pico-8 play session: no input (idle), after a click and taps of 🅾, ❎, 🅾+❎, 🅾 in the second before t = 0

[t = 1 s] idle ~1s (no d-pad/buttons)
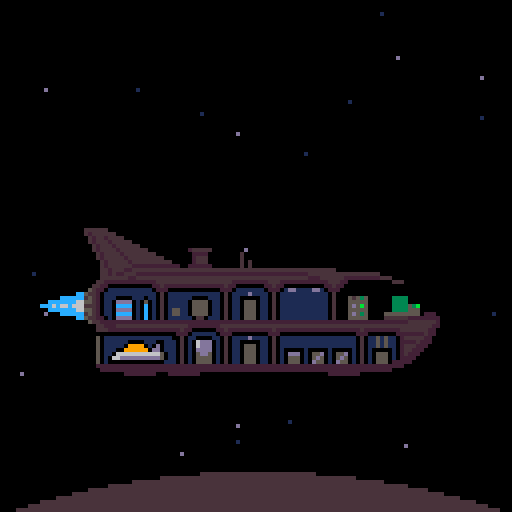
[t = 2 s] idle ~2s (no d-pad/buttons)
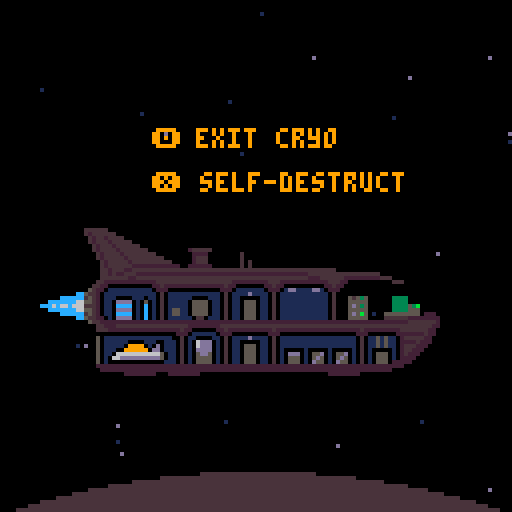
[t = 4 s] idle ~4s (no d-pad/buttons)
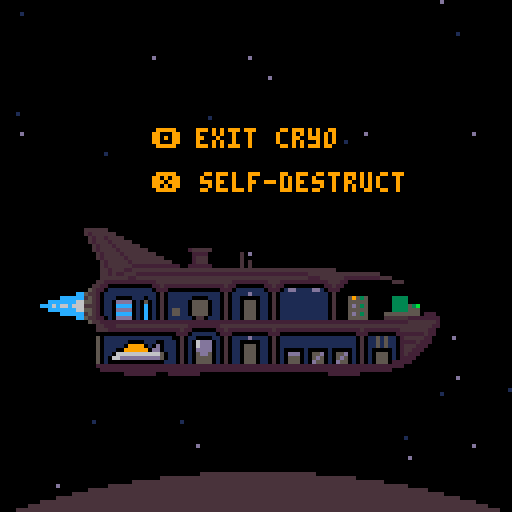
[t = 8 s] idle ~8s (no d-pad/buttons)
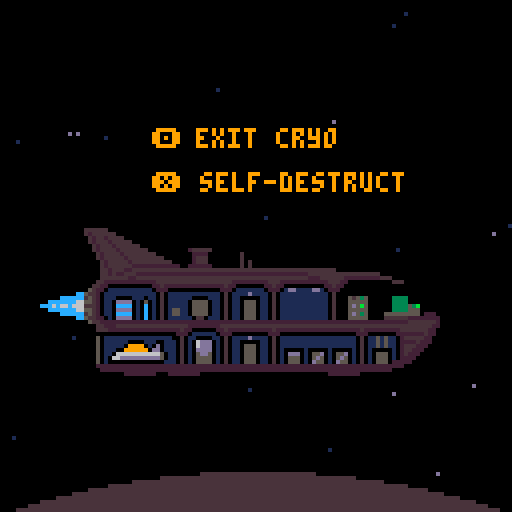

pico-8 cartridge
version 38
__lua__
-- the panspermia guy 1.0
-- by ironchest games

cartdata'ironchestgames_thepanspermiaguy_v1-dev11'

--[[ cartdata layout

1,2,3,4,5 = sample case
6,7,8 = sample storages
9 = fuel

11 - 25 = broken ship objects floor 1
26 - 40 = broken ship objects floor 2

41,42,43,44 = seed cannon samples

tools are: 1 = trap, 2 = deterrer, 3 = drill, 4 = spare part)
45 = tool carrying
46 = tool storage 1
47 = tool storage 2

59 = is game saved
60 = last seed score
61 = current nr of seeds
62 = current score
63 = highscore

--]]

printh('debug started','debug',true)
function debug(s)
 printh(tostr(s),'debug',false)
end

poke(0x5f5c,-1) -- disable auto-repeat for btnp

-- note: set special char o-button to look like c-button if gpio 1 is set, pico8_gpio[0]=1 in js
poke(0x5600,5)    -- char width
poke(0x5601,7)    -- char width for high cars
poke(0x5602,5)    -- char height
poke(0x5603,0)    -- draw x offset
poke(0x5604,0)    -- draw y offset

poke(23152,0b0111110) -- 0x8e*8+0x5600
poke(23153,0b1100011) -- 0x8e*8+0x5601
poke(23154,peek(0x5f80) == 0 and 107 or 123)  -- 0x8e*8+0x5602
poke(23155,0b1100011) -- 0x8e*8+0x5603
poke(23156,0b0111110) -- 0x8e*8+0x5604

-- pink as transparent
palt(14,true)
palt(0,false)

-- utils
function flrrnd(_n)
 return flr(rnd(_n))
end

function contains(_t,_value)
 for _v in all(_t) do
  if _v == _value then
   return true
  end
 end
end

function trimsplit(_str)
 local _newstr=''
 for _i=1,#_str do
  local _chr=_str[_i]
  if _chr != ' ' and _chr != '\n' then
   _newstr..=_chr
  end
 end
 return split(_newstr)
end

function clone(_t)
 local _result={}
 for _k,_v in pairs(_t) do
  _result[_k]=_v
 end
 return _result
end

function dist(_x1,_y1,_x2,_y2)
 local _dx,_dy=(_x2-_x1)*.1,(_y2-_y1)*.1
 return sqrt(_dx*_dx+_dy*_dy)*10
end

function sortbyy(_t)
 for _i=1,#_t do
  local _j=_i
  local _y1=_t[_j].y
  if _t[_j].ground then
   _y1=-1
  end
  while _j > 1 and _t[_j-1].y > _y1 do
   _t[_j],_t[_j-1]=_t[_j-1],_t[_j]
   _j=_j-1
  end
 end
 return _t
end

function wrap(_min,_n,_max)
 return (((_n-_min)%(_max-_min))+(_max-_min))%(_max-_min)+_min
end

function mergeright(_t1,_t2)
 for _k,_v in pairs(_t2) do
  _t1[_k]=_v
 end
 return _t1
end


-- 78 token s2t (depends on trimsplit)
function s2t(_t)
 local _result={}
 local _kvstrings=trimsplit(_t)
 for _kvstring in all(_kvstrings) do
  local _kvpair=split(_kvstring,'=')
  local _value=_kvpair[2]
  for _i,_v in ipairs(split'true,false,nil') do
   if _value == _v then
    _value=({true,false})[_i]
   end
  end
  if type(_value) == 'string' then
   _value=sub(_value,2,#_value-1)
  end
  _result[_kvpair[1]]=_value
 end
 return _result
end

-- helpers
local bloodtypes={
 fire=split'20,10',
 droid=split'24,7',
 martian=split'28,11',
 taurien=split'32,8',
}

function getbloodobj(_x,_y,_bloodtype)
 local _type=bloodtypes[_bloodtype]
 return {
  sx=69,
  sy=_type[1],
  sw=10,
  sh=4,
  samplecolor=_type[2],
  action=takesampleaction,
  x=_x,
  y=_y,
  ground=true,
 }
end

function getscorepercentage()
 return dget(62)/1000 -- 1000 is top threshold
end

function drawmessages()
 if #messages > 0 then
  local _strlen=#messages[1]*4
  local _y=guy.y-36
  local _x=mid(0,guy.x-_strlen/2,128-_strlen/2)
  local _x2=_x+_strlen+2
  rectfill(_x,_y,_x2,_y+8,7)
  line(guy.x,_y,guy.x,guy.y-7,7)
  print(messages[1],_x+2,_y+2,0)
 end
end

function updatemessages()
 if #messages > 0 then
  messages.c-=1
  if messages.c <= 0 then
   del(messages,messages[1])
   messages.c=30
  end
 end
end

function addtosamplecase(_sample)
 add(samples,_sample)
 dset(#samples,_sample)
end

function removefromsamplecase(_index)
 local _result=deli(samples,_index)
 for _i=1,5 do
  dset(_i,samples[_i])
 end
 return _result
end

function addsampletoseed(_sample)
 add(seed,_sample)
 dset(40+#seed,_sample)
end

function clearseedcannon()
 dset(41,0)
 dset(42,0)
 dset(43,0)
 dset(44,0)
 seed={}
end

floordatapos={10,25}
function breakrandomshipobj()
 local _floorindex=rnd{1,2}
 local _objindex=flr(1+rnd(#shipobjs[_floorindex]))
 dset(floordatapos[_floorindex]+_objindex,1)
 shipobjs[_floorindex][_objindex].broken=true
end

function drawsamplecase(_x,_y,_showarrow)
 sspr(103,0,25,13,_x,_y)

 samplesel=mid(1,samplesel,#samples)

 for _i=1,#samples do
  local _lx=_x+4+(_i-1)*4

  if lookinginsamplecase or (_i != #samples or guy.samplingc % 8 > 4) then
   line(_lx,_y+6,_lx,_y+8,samples[_i])
  end

  if _showarrow and _i == samplesel then
   sspr(99,85,5,6,_lx-2,_y+15)
  end
 end
end

function updatefactionalerts()
 for _,_faction in pairs(factions) do
  if _faction.alertc and _faction.alertc > 0 then
   local _prevalertc=_faction.alertc

   _faction.alertc-=1

   if _faction.alertc == 0 then
    if _faction == factions.droid and _prevalertc != 0 then
     sfx(21,2)
    end
   end
  end
 end
end

function resetgame()
 -- note: global vars
 sector={
  planets={},
 }
 guy={incryo=true}

 lookinginsamplecase=nil
 samples={}
 samplesel=1
 seed={}

 resetshipobjs()

 if dget(59) == 0 then -- no ongoing game

  dset(59,1) -- set ongoing game
  
  dset(60,0) -- last seed
  dset(61,0) -- seeds shot
  dset(62,0) -- score

  --[[
   sample case
   storages
   seed samples
   ship objects broken status
   carried tool
   tool storages
  --]]
  for _i=1,47 do
   dset(_i,0)
  end

  dset(9,5) -- fuel

 else
  -- load saved sample case
  for _i=1,5 do
   local _savedvalue=dget(_i)
   if _savedvalue == 0 then
    samples[_i]=nil
   else
    samples[_i]=_savedvalue
   end
  end

  -- load seed cannon samples
  for _i=1,4 do
   local _savedvalue=dget(40+_i)
   if _savedvalue == 0 then
    seed[_i]=nil
   else
    seed[_i]=_savedvalue
   end
  end

  -- load saved broken ship objects
  for _floorindex,_floorobjs in ipairs(shipobjs) do
   for _objindex,_obj in ipairs(_floorobjs) do
    if dget(floordatapos[_floorindex]+_objindex) == 1 then
     _obj.broken=true
    end
   end
  end
 end

 traveling='warping'
 travelc=60

 factions={
  droid={
   alertc=nil,
   shipsx=79,
   shipsy=16,
   shipsw=49,
   shipsh=12,
   shipx=73,
   shipy=15,
   landingx=128,
   landingy=128,
   landingc=nil,
   talkingc=nil,
   firingc=nil,
   talkcol=7,
   talkbgcol=13,
   talkstr='stop spreading life',
   talksfx=29,
   alien={
    sx=16,
    sy=52,
    sw=8,
    sh=8,
    sightradius=128,
    spd=0,
    huntingspd=2,
    c=0,
    alientype='droid',
    bloodtype='droid',
    behaviour=droidtalking,
   },
  },
 }

 deaddrawies={}

 particles={}
end

-- global constants
floorys={91,80}

toolnames=split'trap,deterrer,drill,spare part'

tools={
 s2t[[
  sx=28,
  sy=41,
  sw=4,
  sh=4,
  toolnr=1
 ]],
 s2t[[
  sx=19,
  sy=38,
  sw=3,
  sh=4,
  toolnr=2
 ]],
 s2t[[
  sx=24,
  sy=43,
  sw=4,
  sh=5,
  toolnr=3
 ]],
 s2t[[
  sx=28,
  sy=45,
  sw=4,
  sh=5,
  toolnr=4
 ]],
}

pickupactionfunc=function (_obj)
 if dget(45) != 0 then
  add(messages,'carrying another tool')
 else
  del(sector.planets[1].mapobjs,_obj)
  dset(45,_obj.toolnr)
 end
end

function closetrap(_trap)
 _trap.action={
  title='pick up trap',
  func=pickupactionfunc,
 }
 _trap.sy=41
 _trap.sw=4
 _trap.sh=4
 return _trap
end

function getnewtrap(_x,_y)
 return closetrap(mergeright(s2t[[
  sx=28,
  toolnr=1
  ]],
  {
   x=_x,
   y=_y,
   -- sy=41, -- note: set by closetrap
   -- sw=4,
   -- sh=4,
   behaviour=laidtrapbehaviour,
 }))
end

function getnewsparepart(_x,_y)
 local _tool=clone(tools[4])
 _tool.action={
  title='pick up spare part',
  func=pickupactionfunc,
 }
 _tool.x=_x
 _tool.y=_y
 return _tool
end

takesampleaction={
 title='take sample',
 func=function (_target)
  if #samples == 5 then
   add(messages,'sample case is full')
  else
   _target.action=nil
   addtosamplecase(_target.samplecolor)
   guy.samplingc=20
   sector.planets[1].haswreck=nil
   sfx(8)
  end
 end,
}

function laidtrapbehaviour(_behaviouree)
 local _disttoguy=dist(_behaviouree.x,_behaviouree.y,guy.x,guy.y)
 if guy.runningc > 0 and _disttoguy < 2 then
  local _disttoguy=dist(_behaviouree.x,_behaviouree.y,guy.x,guy.y)
  local _drawies={guy,_behaviouree}
  closetrap(_behaviouree)
  resetplanetcamera(_drawies)
  deadinit(_drawies)
  return true
 end

 for _other in all(sector.planets[1].animals) do
  if _other != _behaviouree and dist(_behaviouree.x,_behaviouree.y,_other.x,_other.y) < 4 then
   -- kill animal
   del(sector.planets[1].animals,_other)
   add(sector.planets[1].mapobjs,getbloodobj(_other.x,_other.y,_other.bloodtype))
   sfx(33)

   -- close trap
   closetrap(_behaviouree)
   del(sector.planets[1].animals,_behaviouree)
   add(sector.planets[1].mapobjs,_behaviouree)
   break
  end
 end
end

function martiantalking(_behaviouree)
 local _disttoguy=dist(_behaviouree.x,_behaviouree.y,guy.x,guy.y)
 
 if _disttoguy < 32 then

 end
end

function droidtalking(_behaviouree)
 if factions.droid.talkingc <= 0 then
  _behaviouree.behaviour=sighthunting
 end
end

function sighthunting(_behaviouree)
 local _disttoguy=dist(_behaviouree.x,_behaviouree.y,guy.x,guy.y)
 local _disttotarget=dist(_behaviouree.x,_behaviouree.y,_behaviouree.targetx,_behaviouree.targety)
 local _prevhunting=_behaviouree.hunting
 _behaviouree.hunting=nil

 if _disttoguy < _behaviouree.spd + 0.5 then
  local _drawies={guy,_behaviouree}
  resetplanetcamera(_drawies)
  deadinit(_drawies)
  return true

 elseif _disttoguy < _behaviouree.sightradius then
  _behaviouree.targetx=guy.x
  _behaviouree.targety=guy.y
  if _behaviouree.alientype == 'droid' and not _prevhunting then
   add(messages,rnd(split'yikes,eek,uh-oh'))
  end
  _behaviouree.hunting=true

 elseif _disttotarget < _behaviouree.spd + 0.5 then
  _behaviouree.targetx=_behaviouree.x+rnd(_behaviouree.sightradius)-_behaviouree.sightradius/2
  _behaviouree.targety=_behaviouree.y+rnd(_behaviouree.sightradius)-_behaviouree.sightradius/2
 end
 
 local _spd=_behaviouree.hunting and _behaviouree.huntingspd or _behaviouree.spd
 local _a=atan2(_behaviouree.targetx-_behaviouree.x,_behaviouree.targety-_behaviouree.y)
 _behaviouree.x+=cos(_a)*_spd
 _behaviouree.y+=sin(_a)*_spd

 _behaviouree.flipx=_behaviouree.x > _behaviouree.targetx

 local _animfactor=_behaviouree.hunting and 4 or 8

 _behaviouree.c-=1
 if _behaviouree.c <= 0 then
  _behaviouree.c=_animfactor*2
 end
 _behaviouree.sx=0
 if _behaviouree.c > _animfactor then
  _behaviouree.sx=_behaviouree.sw
 end

end

animaltypes={
 bear=s2t[[
  sx=0,
  sy=8,
  sw=8,
  sh=8,
  sightradius=36,
  spd=0.75,
  huntingspd=1,
  c=0
 ]],
 bat=s2t[[
  sx=0,
  sy=16,
  sw=7,
  sh=6,
  sightradius=32,
  spd=0.75,
  huntingspd=0.75,
  c=0
 ]],
 spider=s2t[[
  sx=0,
  sy=75,
  sw=12,
  sh=7,
  sightradius=38,
  spd=0.25,
  huntingspd=1.25,
  c=0
 ]],
 bull=s2t[[
  sx=0,
  sy=38,
  sw=8,
  sh=8,
  sightradius=28,
  spd=0.125,
  huntingspd=1,
  c=0
 ]],
 snake=s2t[[
  sx=0,
  sy=0,
  sw=8,
  sh=8,
  sightradius=36,
  spd=0.25,
  huntingspd=0.875,
  c=0
 ]],
 gnawer=s2t[[
  sx=0,
  sy=22,
  sw=8,
  sh=8,
  sightradius=48,
  spd=0.75,
  huntingspd=1.25,
  c=0
 ]],
 firegnawer=s2t[[
  sx=0,
  sy=30,
  sw=8,
  sh=8,
  sightradius=48,
  spd=0.75,
  huntingspd=1.25,
  c=0,
  bloodtype='fire'
 ]],
 slime=s2t[[
  sx=0,
  sy=46,
  sw=9,
  sh=6,
  sightradius=72,
  spd=0.25,
  huntingspd=0.5,
  c=0,
  bloodtype='martian'
 ]],
 droid=s2t[[
  sx=16,
  sy=52,
  sw=8,
  sh=8,
  sightradius=128,
  spd=0,
  huntingspd=2,
  c=0,
  bloodtype='droid'
 ]],
}


-- sx,sy,sw,sh,samplecolor,ground,solid,dangerous,sunken,walksfx,action

objtypes={
 { -- lava
  sx='53,55',
  sy='22,29',
  sw='11,8',
  sh='7,6',
  lava=true,
  ground=true,
 },
 { -- lavacracks
  sx='55,55',
  sy='35,39',
  sw='8,8',
  sh='4,5',
  ground=true,
 },
 { -- sharp stones
  sx='78,78,100',
  sy='72,80,72',
  sw='7,7,6',
  sh='8,8,5',
  solid='1,1,1',
 },
 { -- cracks
  sx='100,100',
  sy='60,64',
  sw='8,8',
  sh='4,5',
  ground=true,
 },
 { -- rounded stones
  sx='69,69,85,93',
  sy='73,82,74,73',
  sw='8,8,7,6',
  sh='7,6,3,4',
  solid='1,1,0,0',
 },
 { -- lakes
  sx='53,53',
  sy='9,15',
  sw='8,11',
  sh='6,7',
  ground=true,
  samplecolor=13,
  sunken=true,
  walksfx=7,
  action=takesampleaction,
 },
 { -- skulls and ribs
  sx='61,72,82,92',
  sy='60,60,62,61',
  sw='10,8,8,8',
  sh='6,6,4,5',
  samplecolor='6,15',
  solid='1,0,0,0',
  action=takesampleaction,
 },
 { -- canyon stones
  sx='61,61,85',
  sy='72,81,74',
  sw='8,8,7',
  sh='8,7,3',
  solid='1,1,0',
 },
 { -- flowerbush
  sx='119,124',
  sy='77,77',
  sw='5,4',
  sh='7,7',
  samplecolor='15,9',
  action=takesampleaction,
 },
 { -- dead trees
  sx='39,47',
  sy='30,30',
  sw='8,8',
  sh='8,8',
  solid='1,1',
 },
 { -- red caps
  sx='39',
  sy='0',
  sw='7',
  sh='5',
  samplecolor='6,15,9,10,11,7',
  action=takesampleaction,
 },
 { -- shadow marsh
  sx='17',
  sy='0',
  sw='5',
  sh='4',
  ground=true,
 },
 { -- water marsh
  sx='17',
  sy='4',
  sw='5',
  sh='4',
  ground=true,
 },
 { -- leafshadow marsh
  sx='17',
  sy='8',
  sw='5',
  sh='4',
  ground=true,
 },
 { -- grass
  sx='17,22,27',
  sy='31,31,31',
  sw='5,5,5',
  sh='4,4,4',
 },
 { -- cactuses
  sx='53,60',
  sy='0,0',
  sw='7,7',
  sh='9,9',
  solid='1,1',
  action=takesampleaction,
  samplecolor=13,
 },
 { -- mushrooms
  sx='46',
  sy='0',
  sw='7',
  sh='5',
  samplecolor='15,9,10,8,11,7',
  action=takesampleaction,
 },
 { -- trees
  sx='77,84,112,120',
  sy='46,46,59,60',
  sw='7,7,8,8',
  sh='10,10,15,14',
  solid='1,1,1,1',
  action=takesampleaction,
  samplecolor=6,
 },
 { -- flowers
  sx='22,27',
  sy='0,0',
  sw='5,5',
  sh='4,4',
  samplecolor='15,9,10,8,11,7',
  action=takesampleaction,
 },
}

plantsamplechances=s2t[[
 15=1,
 9=1,
 10=0.675,
 6=0.5,
 8=0.05,
 11=0.025,
 7=0.01
 ]]
 

planettypes={
 droidworld={
  wpal=split'133,130,1,1,1',
  groundcolor=133,
  surfacecolor=13,
  objtypes={
   { -- droidpillar1
    sx='68', -- todo: token hunt, use s2t
    sy='0',
    sw='9',
    sh='7',
    solid='1',
   },
   { -- droidpillar2
    sx='77',
    sy='0',
    sw='6',
    sh='5',
    solid='1',
   },
   { -- droidpillar3
    sx='68',
    sy='7',
    sw='9',
    sh='6',
    solid='1',
   },
   { -- droidpillar4
    sx='68',
    sy='13',
    sw='9',
    sh='7',
    solid='1',
   },
   { -- droidpillar5
    sx='83',
    sy='0',
    sw='9',
    sh='13',
    solid='1',
   },
   { -- droidpillar6
    sx='77',
    sy='5',
    sw='6',
    sh='4',
    solid='1',
   }
  },
  animaltypes=split'droid,droid,droid,droid,droid,droid,droid',
  objdist=18,
  droidworld=true,
 },
}


mapsize=255

groundcolors=split'1,2,3,4,5,6,7,9,13,14,15,18,19,20,21,22,23,27,28,29'
shadowcolors=split'17,18,19,20,21,22,6,na,4,na,na,na,29,8,31,na,na,16,1,18,18,5,26,na,na,na,3,1,21'

surfacecolors=split'1,4,3,4,5,6,7,na,9,na,na,na,13,13,9,na,na,2,3,2,4,5,3,na,na,na,3,1,13'

leafshadows=split'1,2,3,4,5,6,8,13,14,15,18,19,20,21,22,23,24,25,26,27,28,29,30,31'
leafcolors={
 split'19,28', -- 1
 split'4,24', -- 2
 split'27', -- 3
 split'25,30', -- 4
 split'3,22', -- 5
 split'7', -- 6
 nil,
 split'14', -- 8
 nil,nil,nil,nil,
 split'6,14,22', -- 13
 split'15', -- 14
 split'7', -- 15
 nil,nil,
 split'20,21', -- 18
 split'3,28', -- 19
 split'4', -- 20
 split'5,29', -- 21
 split'15', -- 22
 split'7', -- 23
 split'8', -- 24
 split'9', -- 25
 split'10,23', -- 26
 split'11,26', -- 27
 split'11,13', -- 28
 split'13', -- 29
 split'14,31', -- 30
 split'15', -- 31
}

stonecolors=split'1,2,3,4,5,6,7,8,9,12,13,14,18,19,20,21,22,23,27,28,29,30'
stonehighlights={
 split'2,3,5,13,19,20,24,28,29', -- 1
 split'3,4,5,13,14,22,24,25,29,30', -- 2
 split'6,11,12,26,27', -- 3
 split'9,14,25,30,31', -- 4
 split'3,6,8,13,14,15,22,24,25,30,31', -- 5
 split'3,7,27', -- 6
 split'6', -- 7
 split'9,14,30,31', -- 8
 split'10,15', -- 9
 nil,nil,
 split'6,7,15,23,26,31', -- 12
 split'6,12,14,15,23,31', -- 13
 split'15,31', -- 14
 nil,nil,nil,nil,
 split'2,5,21,29', -- 18
 split'3,13,22,27,28', -- 19
 split'4,13,22,24,30', -- 20
 split'2,4,5,13,28,29', -- 21
 split'6,9,15,31', -- 22
 split'7', -- 23
 nil,nil,nil,
 split'11,23,26', -- 27
 split'6,12,22,27,31', -- 28
 split'3,4,13,22,24,25', -- 29
 split'9,31', -- 30
}

function fixcolor(_color)
 if _color > 15 then
  return _color+112
 end
 return _color
end

function fixpal(_pal)
 for _i=1,#_pal do
  _pal[_i]=fixcolor(_pal[_i])
 end
 return _pal
end

function createplanettype()

 -- palette
 local _wpal,_groundcolor,_surfacecolor
 
 while true do
  local _leafcolors,_stonehighlights,_leafshadow,_stonecolor,_shadowcolor=nil
  _groundcolor=rnd(groundcolors)
  _surfacecolor=surfacecolors[_groundcolor]
  local _shadowcolor=shadowcolors[_groundcolor]

  if rnd() > 0.5 then -- stone == ground
   _stonecolor=_groundcolor
   _groundcolor=2
   _stonehighlight=rnd(stonehighlights[_stonecolor])
   _leafshadow=rnd(leafshadows)
   _leafcolor=rnd(leafcolors[_leafshadow])
  else -- leafshadow == ground
   _leafshadow=_groundcolor
   _groundcolor=3
   _leafcolor=rnd(leafcolors[_leafshadow])
   _stonecolor=rnd(stonecolors)
   _stonehighlight=rnd(stonehighlights[_stonecolor])
  end

  if _leafcolor != 0 and _stonehighlight != 0 then
   _wpal={
    _shadowcolor,
    _stonecolor,
    _leafshadow,
    _stonehighlight,
    _leafcolor,
   }
   break
  end
 end

 -- flora types
 local _objtypes={}
 local _objtypeslen=rnd(split'4,4,4,5,5,5,6,7,8,9') -- todo: good?

 while #_objtypes < _objtypeslen do
  local _a=flr((rnd(2)-1+getscorepercentage())*#objtypes)
  local _index=mid(1,_a,#objtypes)
  local _objtype=objtypes[_index]
  add(_objtypes,_objtype)
 end

 -- fauna types
 local _allanimaltypes=split'bear,bat,spider,bull,snake,gnawer,firegnawer,slime'

 local _animaltypes={}

 local _animaltypeslen=rnd(split'1,1,1,1,2,2,2,3,3,4')
 for _i=1,_animaltypeslen do
  add(_animaltypes,rnd(_allanimaltypes))
 end

 return {
  wpal=fixpal(_wpal),
  groundcolor=_groundcolor,
  surfacecolor=_surfacecolor,
  objtypes=_objtypes,
  animaltypes=_animaltypes,
  objdist=36-flrrnd(6)-flr((getscorepercentage())*20),
 }
end


function createplanet(_planettype)
 local _rndseed=rnd() -- todo: needed?
 srand(_rndseed)

 local _tooclosedist=_planettype.objdist

 local _wpal={
  _planettype.wpal[1],
  _planettype.wpal[2],
  _planettype.wpal[3],
  _planettype.wpal[4],
  5,6,7,136,9,137,138,
  _planettype.wpal[5],
  13,14,15}

 local _mapobjs={
  { -- player ship
   x=mapsize/2,
   y=mapsize/2-10,
   sx=63,
   sy=36,
   sw=15,
   sh=7,
   action={
    title='go back to ship',
    func=function()
     traveling='up'
     travelc=30
     sfx(27)
     for _a in all(sector.planets[1].animals) do
      if _a.alientype == 'droid' then
       del(sector.planets[1].animals,_a)
      end
     end
     shipinit()
     return true
    end,
   }
  },
 }

 -- add wreck
 local _haswreck=nil
 if rnd() > 0.95 then
  _haswreck=true

  local _wrecktype=rnd{'martianwreck','taurienwreck'}
  local _x=flrrnd(mapsize-_tooclosedist)
  local _y=flrrnd(mapsize-_tooclosedist)

  if _wrecktype == 'martianwreck' then
   -- ship wreck
   add(_mapobjs,mergeright(s2t[[
    sx=58,
    sy=48,
    sw=14,
    sh=8,
    solid=true
    ]],{
    x=_x,
    y=_y,
   }))

   -- debris
   add(_mapobjs,mergeright(s2t[[
    sx=56,
    sy=50,
    sw=21,
    sh=9,
    ground=true
    ]],{
    x=_x+1,
    y=_y-2,
   }))

   -- corpse
   add(_mapobjs,mergeright(s2t[[
    sx=48,
    sy=54,
    sw=8,
    sh=4
    ]],{
    y=_y+2,
    x=_x-14,
   }))

   add(_mapobjs,getbloodobj(_x-23,_y+3,'martian'))

  else -- taurienwreck
   -- ship wreck
   add(_mapobjs,mergeright(s2t[[
    sx=49,
    sy=78,
    sw=10,
    sh=9,
    solid=true
    ]],{
    x=_x,
    y=_y,
   }))

   -- small wing
   add(_mapobjs,mergeright(s2t[[
    sx=44,
    sy=78,
    sw=5,
    sh=4,
    solid=true
    ]],{
    x=_x-8,
    y=_y-5,
   }))

   -- debris
   add(_mapobjs,mergeright(s2t[[
    sx=42,
    sy=83,
    sw=9,
    sh=6,
    ground=true
    ]],{
    x=_x-8,
    y=_y-1,
   }))

   -- corpse
   add(_mapobjs,mergeright(s2t[[
    sx=33,
    sy=85,
    sw=9,
    sh=3
    ]],{
    x=_x-17,
    y=_y,
   }))

   add(_mapobjs,getbloodobj(_x-26,_y+1,'taurien'))

   if rnd() > 0.75 then
    add(_mapobjs,getnewtrap(_x-32,_y-2))
   end
  end
 end

 -- add artifact
 if rnd() > 0.95 and not _haswreck then
  _x=flrrnd(mapsize-32)
  _y=flrrnd(mapsize-32)

  add(_mapobjs,rnd({getnewtrap,getnewsparepart})(_x,_y))

  local _ruincount=flrrnd(7)+4
  local _sy=rnd(split'104,112,120')
  for _i=0,_ruincount-1 do
   add(_mapobjs,mergeright(s2t[[
    sw=8,
    sh=8,
    solid=true
    ]],{
    x=_x+cos(_i/_ruincount)*_ruincount*5,
    y=_y+sin(_i/_ruincount)*_ruincount*5,
    sx=rnd(split'15,23,31'),
    sy=_sy,
   }))
  end
 end


 -- add flora
 for _i=1,70 do
  local _x,_y,_tooclose
  local _tries=0
  repeat
   _x=flrrnd(mapsize-_tooclosedist)
   _y=flrrnd(mapsize-_tooclosedist)
   _tooclose=nil

   for _other in all(_mapobjs) do
    if dist(_x,_y,_other.x,_other.y) < _tooclosedist then
     _tooclose=true
     break
    end
   end

   _tries+=1

   if _tries > 10 then
    break
   end

  until _tooclose == nil

  local _obj=clone(rnd(_planettype.objtypes))
  local _sxs=split(_obj.sx)
  local _idx=flrrnd(#_sxs)+1
  local _samplecolorindex0=0
  if type(_obj.samplecolor) == 'string' then
   local _samplecolors=split(_obj.samplecolor)
   _samplecolorindex0=flrrnd(#_samplecolors)
   _obj.samplecolor=_samplecolors[_samplecolorindex0+1]
   if rnd() > plantsamplechances[_obj.samplecolor] then
    _tries=100
   end
  end
  
  if _tries <= 10 and not contains(_planettype.wpal,_obj.samplecolor) then
   _obj.sx=split(_obj.sx)[_idx]
   _obj.sw=split(_obj.sw)[_idx]
   _obj.sh=split(_obj.sh)[_idx]
   _obj.sy=split(_obj.sy)[_idx]+_samplecolorindex0*_obj.sh

   _obj.solid=_obj.solid and split(_obj.solid)[_idx] == 1
   _obj.x=_x
   _obj.y=_y

   add(_mapobjs,_obj)
  end
 end

 -- add fauna
 local _animals={}
 local _loops=mid(0,flrrnd(getscorepercentage()*50),50)
 for _i=1,_loops do
   local _typ=rnd(_planettype.animaltypes)
   local _animal=clone(animaltypes[_typ])
   _animal.x=flrrnd(mapsize)
   _animal.y=flrrnd(mapsize)
   if dist(mapsize/2,mapsize/2,_animal.x,_animal.y) > 60 then
    _animal.targetx=_animal.x
    _animal.targety=_animal.y
    _animal.typ=_typ
    _animal.bloodtype=_animal.bloodtype or 'taurien'
    _animal.behaviour=sighthunting
    add(_animals,_animal)
  end
 end

 return {
  rndseed=_rndseed,
  mapobjs=_mapobjs,
  wpal=_wpal,
  groundcolor=_planettype.groundcolor,
  surfacecolor=_planettype.surfacecolor,
  animals=_animals,
  haswreck=_haswreck,
  droidworld=_planettype.droidworld,
 }
end

function nextsector()
 sfx(-1,2)

 for _,_faction in pairs(factions) do
  _faction.alertc=nil
  _faction.firingc=nil
 end

 local _planetcount=rnd(split'1,1,2,2,2,2,3,3')

 sector={
  planets={}
 }

 for _i=1,_planetcount do
  if rnd() < (getscorepercentage())*0.25  then
   add(sector.planets,createplanet(planettypes.droidworld))
  else
   add(sector.planets,createplanet(createplanettype()))
  end
 end

end

-- planet scene

function resetplanetcamera(_drawies)
 camera()

 local _diffx=_drawies[2].x-guy.x
 local _diffy=_drawies[2].y-guy.y
 _drawies[2].x-=_diffx+62
 _drawies[2].y-=_diffy+63

 guy.x=62
 guy.y=65
end

function planetinit()
 lookinginsamplecase=nil

 factions.droid.landingc=180
 factions.droid.talkingc=140

 --7877
 guy=mergeright(guy,{
  x=mapsize/2,
  y=mapsize/2,
 
  sx=0,
  sy=83,
  sw=6,
  sh=6,
 
  spd=1,
  talkingc=0,
  walkingc=0,
  runningc=0,
  walksfx=6,
  samplingc=0,
 })

 pal(sector.planets[1].wpal,1)

 messages={
  c=30,
 }

 camera(guy.x/2,guy.y/2)

 _update=planetupdate
 _draw=planetdraw
end

function planetupdate()
 local _movex=0
 local _movey=0

 local _spd=guy.spd

 guy.sx=0

 if guy.panting then
  _spd=0
 elseif guy.runningc > 0 then
  _spd*=2
 end

 if guy.talkingc <= 0 and guy.samplingc <= 0 then
  if btn(0) then
   _movex+=_spd
  elseif btn(1) then
   _movex-=_spd
  end

  if btn(2) then
   _movey+=_spd
  elseif btn(3) then
   _movey-=_spd
  end
 end

 if _movex != 0 or _movey != 0 then
  guy.walkingc-=1
  if guy.runningc > 0 then
   guy.walkingc-=1
  end
  if guy.walkingc <= 0 then
   guy.walkingc=6
   sfx(guy.walksfx)
  end

  if btn(5) then
   guy.runningc+=1
  else
   guy.runningc=0
  end

  lookinginsamplecase=nil

  if guy.runningc > 30 and not guy.panting then
   messages[1]=rnd(split'*pant pant,*huff puff,*wheeeeze')
   guy.panting=true
  end


  for _obj in all(sector.planets[1].mapobjs) do
   if dist(guy.x-_movex,guy.y-_movey,_obj.x,_obj.y) < _obj.sw * 0.5 and (guy.runningc > 0 and _obj.solid or _obj.lava) then
    _movex*=-3
    _movey*=-3
    guy.panting=true
    guy.runningc=24
    messages[1]=rnd(split'ouch,ouf,argh,ow,owie')
    sfx(rnd{16,17})
   end
  end

 else
  guy.walkingc=0

  guy.runningc=max(0,guy.runningc-2)

  if guy.runningc == 0 then
   guy.panting=nil
  end

  lookinginsamplecase=(not guy.panting) and btn(5)

 end

 guy.walksfx=6
 guy.action=nil
 guy.sunken=nil

 local _mapobjs=sector.planets[1].mapobjs

 for _,_faction in pairs(factions) do
  _faction.landingx=wrap(0,_faction.landingx+_movex,mapsize)
  _faction.landingy=wrap(0,_faction.landingy+_movey,mapsize)
 end

 for _animal in all(sector.planets[1].animals) do
  _animal.x=wrap(0,_animal.x+_movex,mapsize)
  _animal.y=wrap(0,_animal.y+_movey,mapsize)
  _animal.targetx=wrap(0,_animal.targetx+_movex,mapsize)
  _animal.targety=wrap(0,_animal.targety+_movey,mapsize)
 end

 for _obj in all(_mapobjs) do
  _obj.x=wrap(0,_obj.x+_movex,mapsize)
  _obj.y=wrap(0,_obj.y+_movey,mapsize)

  if (_obj.action or _obj.walksfx or _obj.sunken) and dist(guy.x,guy.y,_obj.x,_obj.y) < 5 then
   if _obj.walksfx then
    guy.walksfx=_obj.walksfx
   end

   if _obj.sunken then
    guy.sunken=_obj.sunken
   end

   if _obj.action then
    guy.action=_obj.action
    guy.action.target=_obj
   end
  end
 end

 if btnp(4) then
  if guy.action then
   if guy.action.func(guy.action.target) then
    return
   end
  elseif dget(45) != 0 then
   if dget(45) == 1 then
    add(sector.planets[1].animals,{
     x=guy.x,
     y=guy.y,
     targetx=guy.x,
     targety=guy.y,
     sx=28,
     sy=38,
     sw=7,
     sh=3,
     toolnr=1,
     behaviour=laidtrapbehaviour,
    })
    dset(45,0)
    sfx(34)
   end
  else
   guy.talkingc=8
   sfx(rnd{0,1,2})
  end
 end

 guy.talkingc-=1
 guy.samplingc-=1

 if guy.talkingc > 0 then
  guy.sx=18
 end

 guy.sy=83
 if dget(45) != 0 then -- carrying tool
  guy.sy=90
 end
 if guy.sunken then
  guy.sy-=1
 end

 if (_movex != 0 or _movey != 0) then
  guy.sx=guy.walkingc > 3 and 12 or 6
 end

 -- update factions
 updatefactionalerts()

 for _,_faction in pairs(factions) do
  if _faction.alertc == 0 then
   if _faction.landingc > 0 then
    _faction.landingc-=1

    if _faction.landingc == 0 then
     local _alien=clone(_faction.alien)
     _alien.x=_faction.landingx+16
     _alien.y=_faction.landingy+16
     _alien.targetx=_faction.landingx+16
     _alien.targety=_faction.landingy+16
     add(sector.planets[1].animals,_alien)
     sfx(_faction.talksfx)
    end

   elseif _faction.talkingc > 0 then
    _faction.talkingc-=1
   end
  end
 end

 -- update animals
 for _animal in all(sector.planets[1].animals) do
  if _animal.behaviour(_animal) then
   return
  end
 end

 -- update messages
 updatemessages()
end

function planetdraw()
 cls(sector.planets[1].groundcolor)

 local _mapobjs=sector.planets[1].mapobjs
 local _drawies=clone(_mapobjs)
 add(_drawies,guy)

 for _animal in all(sector.planets[1].animals) do
  add(_drawies,_animal)
 end

 sortbyy(_drawies)

 for _obj in all(_drawies) do
  local _y=_obj.y-_obj.sh
  if _obj.ground then
   _y=_obj.y-flr(_obj.sh/2)
  end
  sspr(
   _obj.sx,
   _obj.sy,
   _obj.sw,
   _obj.sh,
   _obj.x-flr(_obj.sw/2),
   _y,
   _obj.sw,
   _obj.sh,
   _obj.flipx)
 end

 -- draw faction ship
 for _factionname,_faction in pairs(factions) do
  if _faction.alertc == 0 then
   local _y=_faction.landingy-_faction.landingc
   local _sh=24
   if _faction.landingc == 0 then
    _sh=26
   end
   sspr(32,52,10,_sh,_faction.landingx,_y)
  end

  -- draw alien talk
  if _faction.landingc == 0 and _faction.talkingc > 20 and _faction.talkingc < 140 then
   local _alien
   for _a in all(sector.planets[1].animals) do
    if _a.alientype == _factionname then
     _alien=_a
     break
    end
   end
   local _strlen=#_faction.talkstr*4
   local _y=_alien.y-36
   rectfill(_alien.x-_strlen/2,_y,_alien.x+_strlen/2+2,_y+8,_faction.talkbgcol)
   line(_alien.x,_y,_alien.x,_alien.y-12,_faction.talkbgcol)
   print(_faction.talkstr,_alien.x+2-_strlen/2,_y+2,_faction.talkcol)
  end
 end

 -- draw guy action
 if guy.action then
  local _strlen=#guy.action.title*4+14
  local _targetx=guy.action.target.x
  local _y=guy.action.target.y-22
  rectfill(_targetx-_strlen/2,_y,_targetx+_strlen/2,_y+8,0)
  line(_targetx,_y,_targetx,guy.action.target.y-guy.action.target.sh-2,0)
  print('\014\x8e\015 '..guy.action.title,_targetx+2-_strlen/2,_y+2,9)
 end

 -- draw sample case
 if lookinginsamplecase or guy.samplingc > 0 then
  local _x=guy.x-10
  local _y=guy.y+10
  sspr(119,13,9,3,_x+8,_y-3)
  drawsamplecase(_x,_y)
 end

 -- draw message
 drawmessages()
end


-- ship scene

function drawdoor(_obj)
 if _obj.firstframe then
  sfx(26)
 end
 if _obj.inrange then
  sspr(89,85,3,6,_obj.x,_obj.y)
  _obj.c=6
 else
  -- if _obj.c == 6 then
  --  sfx(10)
  -- end
  _obj.c-=1
  if _obj.c > 0 then
   local _d=(6-_obj.c)
   sspr(89,85,3,6-_d,_obj.x,_obj.y+_d)
  end
 end
end

function drawelevator(_obj)
 _obj.c-=1
 if _obj.inrange then
  pset(62,73,11)
  pset(62,84,11)
  rectfill(61,_obj.y,63,_obj.y+4,6)
  _obj.c=6

  actiontitle='\x94\x83 elevator'

 elseif _obj.c > 0 then
  local _d=2-flr(_obj.c/2)
  rectfill(61+_d,_obj.y,63,_obj.y+4,6)
 end
end

function drawseed(_spin)
 for _i=1,#seed do
  local _ii=_i-1
  pset(49+_ii%2,76+flr(_ii/2),seed[_i])
 end
 if _spin then
  add(seed,deli(seed,1))
 end
end

function sampleselectinputhandler(_obj)
 if btn(4) then
  if btnp(0) then
   samplesel-=1
  elseif btnp(1) then
   samplesel+=1
  end
  samplesel=wrap(1,samplesel,#samples+1)

  _obj.inputlastframe=true
 end
end

function storageinputhandler(_obj)
 sampleselectinputhandler(_obj)

 if _obj.inputlastframe == true and not btn(4) then
  _obj.inputlastframe=nil

  if _obj.broken then
   -- todo: add sfx
   return
  end
  local _index=_obj.index
  if dget(_index) != 0 and #samples < 5 then
   addtosamplecase(dget(_index))
   dset(_index,nil)
   sfx(14)
  elseif dget(_index) == 0 and #samples > 0 then
   dset(_index,removefromsamplecase(samplesel))
   sfx(14)
  end
 end
end

function storagedraw(_obj)
 if _obj.inrange then
  local _index=_obj.index
  
  actiontitle='sample storage'
  
  if _obj.broken then
   showbrokentitle=true
   dset(_index,0)
   return
  end

  local _showsamplecasearrow=nil

  local _x=_obj[1]-4
  sspr(92,0,11,13,_x,98)

  if dget(_index) != 0 and #samples < 5 then
   actiontitle='\014\x8e\015 take sample'
   sspr(99,85,5,6,_x+3,113)
  elseif dget(_index) == 0 and #samples > 0 then
   actiontitle='\014\x8e\015 store sample'
   _showsamplecasearrow=true
  end

  drawsamplecase(42,98,_showsamplecasearrow)

  if dget(_obj.index) != 0 then
   local _lx=_x+5
   line(_lx,105,_lx,107,dget(_obj.index))
  end
 end
end

function toolstorageinputhandler(_obj)
 if _obj.inrange and btnp(4) then
  local _carriedtool=dget(45)
  dset(45,dget(45+_obj.index))
  dset(45+_obj.index,_carriedtool)
  sfx(35)
 end
end

function toolstoragedraw(_obj)
 local _storedtool=dget(45+_obj.index)
 if _obj.inrange then
  if _storedtool != 0 then
   actiontitle='\014\x8e\015 pick up '..toolnames[_storedtool]
  elseif dget(45) != 0 then
   actiontitle='\014\x8e\015 store '..toolnames[dget(45)]
  else
   actiontitle='tool storage'
  end
 end

 if _storedtool != 0 then
  local _tool=tools[_storedtool]
  sspr(_tool.sx,_tool.sy,_tool.sw,_tool.sh,_obj[1]-1,75)
 end
end

samplecolorvalues={
 [6]=1, -- stonish
 [15]=1, -- sandish
 [9]=2, -- orange
 [13]=2, -- water
 [10]=2, -- bloody orange / taurien blood
 [8]=10, -- taurien blood
 [11]=12, -- mars blood
 [7]=10, -- droid blood
}

function getseedquality()
 local _result=0
 local _samples=clone(seed)

 local _kinds={}

 for _color=1,15 do
  local _value=samplecolorvalues[_color]
  if _value then
   while del(_samples,_color) do
    _result+=_value
    if count(_kinds,_color) == 0 then
     add(_kinds,_color)
    end
   end
  end
 end

 if #_kinds == 4 then
  _result+=12
 end

 return _result
end

function resetshipobjs()
 shipobjs={
  { -- floor 1
   { -- elevator
    60,65,
    c=0,
    y=86,
    inputhandler=function(_obj)
     if btnp(2) then
      if not (_obj.broken and rnd() < 0.5) then
       _obj.c=6
       guy.floor=2
       sfx(4)
      else
       sfx(31)
      end
     end
    end,
    draw=drawelevator,
   },
   { -- small ship
    29,43,
    cantbreak=true,
    inputhandler=function(_obj)
     if btnp(4) and not travelblocked then
      traveling='down'
      travelc=30
      sfx(27)
     end
    end,
    draw=function(_obj)
     if _obj.inrange and not travelblocked then
      sspr(92,87,7,4,31,84)
      actiontitle='\014\x8e\015 go to surface'
     end
    end,
   },
   { -- cryo
    50,53,
    cantbreak=true,
    inputhandler=function(_obj)
     if guy.incryo then
      if btnp(4) then
       guy.incryo=nil
       sfx(24)
      elseif btnp(5) then
       deadinit({_obj})
      end
     elseif btnp(4) then
      sfx(25)
      guy.incryo=true
     end
    end,
    draw=function(_obj)
     if guy.incryo then
      sspr(110,84,6,7,48,84)
     end
     if _obj.inrange then
      if guy.incryo and _update != deadupdate then
       actiontitle='\014\x8e\015 exit cryo'
       print('\x97 self-destruct',38,43,9)
      else
       actiontitle='\014\x8e\015 enter cryo'
      end
     end
    end,
   },
   { -- storage 1
    71,76,
    index=6,
    inputhandler=storageinputhandler,
    draw=storagedraw,
   },
   { -- storage 2
    77,82,
    index=7,
    inputhandler=storageinputhandler,
    draw=storagedraw,
   },
   { -- storage 3
    83,88,
    index=8,
    inputhandler=storageinputhandler,
    draw=storagedraw,
   },
   { -- water converter
    94,99,
    inputhandler=function(_obj)
     sampleselectinputhandler(_obj)

     if _obj.inputlastframe == true and not btn(4) then
      _obj.inputlastframe=nil

      if _obj.broken or #samples == 0 then
       -- todo: add n/a sfx
       return
      end
      removefromsamplecase(samplesel)
      addtosamplecase(13)
      sfx(15)
     end
    end,
    draw=function(_obj)
     if _obj.inrange then
      actiontitle='water converter'

      drawsamplecase(80,98,true)

      if _obj.broken then
       showbrokentitle=true
      elseif #samples > 0 then
       actiontitle='\014\x8e\015 convert to water'
      end
     end
    end,
   },
   { -- door
    43,49,
    x=44,
    y=85,
    c=0,
    cantbreak=true,
    draw=drawdoor,
   },
   { -- door
    54,60,
    x=55,
    y=85,
    c=0,
    cantbreak=true,
    draw=drawdoor,
   },
   { -- door
    66,72,
    x=67,
    y=85,
    c=0,
    cantbreak=true,
    draw=drawdoor,
   },
   { -- door
    88,94,
    x=89,
    y=85,
    c=0,
    cantbreak=true,
    draw=drawdoor,
   },
  },

  { -- floor 2
   { -- engine
    28,37,
    c=0,
    inputhandler=function(_obj)
     sampleselectinputhandler(_obj)

     if _obj.inputlastframe == true and not btn(4) then
      _obj.inputlastframe=nil

      if dget(9) == 5 then
       add(messages,'tank is full')
      elseif samples[samplesel] == 13 then
       dset(9,dget(9)+1)
       removefromsamplecase(samplesel)
       sfx(14)
      elseif dget(9) == 0 then
       add(messages,'tank is empty')
      else
       add(messages,'only water for fuel')
       sfx(31)
      end
     end
    end,
    draw=function(_obj)
     if dget(9) > 0 then
      line(36,79,36,75+(5-dget(9)),12)

      rectfill(19,73,20,79,12)

      local _offx=(t()*78)%2 > 1 and 1 or 0
      sspr(106,79,11-_offx,5,10+_offx,74)
     end

     if dget(9) <= 1 then
      pset(34,73,8)
     end

     _obj.c-=1
     if _obj.c <= 0 then
      _obj.c=6
     end

     if dget(9) > 0 and _obj.c % 6 > 3 then
      sspr(102,80,4,5,29,75)
     end

     if _obj.inrange then
      actiontitle='engine'

      drawsamplecase(39,98,true)

      if dget(9) < 5 and #samples > 0 then
       actiontitle='\014\x8e\015 refuel with water'
      end
     end
    end,
   },
   { -- seed cannon
     44,49,
     c=0,
     inputhandler=function(_obj)
      if _obj.c == 0 then
       sampleselectinputhandler(_obj)

       if _obj.inputlastframe == true and not btn(4) then
        _obj.inputlastframe=nil
        if #samples > 0 and #seed < 4 then
         addsampletoseed(removefromsamplecase(samplesel))
         sfx(14)
        elseif #seed == 4 then
         _obj.c=90
         sfx(12)
        end
       end
      end
     end,
     draw=function(_obj)
      if _obj.inrange then
       actiontitle='seed cannon'
       drawsamplecase(39,98,true)
      end

      if _obj.c > 0 then
       travelblocked=true
       actiontitle=''
       _obj.c-=1
       if _obj.c % 30 < 15 then
        sspr(89,78,13,7,42,73)
       end

       if _obj.c == 0 then
        if not (_obj.broken and rnd() > 0.675) then
         local _seedscore=getseedquality()
         dset(60,_seedscore)
         dset(61,dget(61)+1)
         dset(62,dget(62)+_seedscore)
         _obj.seedy=60
         clearseedcannon()
         
         if not factions.droid.alertc then
          factions.droid.alertc=300+flrrnd(300)
         else
          factions.droid.alertc=max(1,factions.droid.alertc-90)
         end

         sfx(13)
        else
         sfx(31)
        end
       end

       pset(43,75,11)

      elseif _obj.inrange and #seed == 4 then
       actiontitle='\014\x8e\015 shoot seed'
       pset(43,75,11)
      elseif _obj.inrange and #samples > 0 then
       actiontitle='\014\x8e\015 add sample'
      end

      if _obj.seedy then
       if _obj.seedy > 30 then
        sspr(104,85,6,6,47,57)
       end
       _obj.seedy-=8
       pset(43,75,11)
       rectfill(49,_obj.seedy,50,_obj.seedy+1,7)
       if _obj.seedy < 0 then
        _obj.seedy=nil
       end
      else
       drawseed(#seed == 4)
      end

     end,
   },
   { -- elevator
    60,65,
    c=0,
    y=75,
    inputhandler=function(_obj)
     if btnp(3) then
      if not (_obj.broken and rnd() < 0.5) then
       _obj.c=6
       guy.floor=1
       sfx(5)
      else
       sfx(31)
      end
     end
    end,
    draw=drawelevator,
   },
   { -- tool storage 1
    72,76,
    index=1,
    cantbreak=true, -- todo: blow off the tool
    inputhandler=toolstorageinputhandler,
    draw=toolstoragedraw,
   },
   { -- tool storage 1
    78,82,
    index=2,
    cantbreak=true, -- todo: blow off the tool
    inputhandler=toolstorageinputhandler,
    draw=toolstoragedraw,
   },
   { -- score tracker
    87,92,
    c=0,
    draw=function(_obj)
     if _obj.inrange then
      rectfill(19,11,109,50,5)
      print('highscore: '..tostr(dget(63)),23,14,9)
      line(19,22,109,22,0)
      print('total score: '..tostr(dget(62)),23,26,12)
      print('seeds: '..tostr(dget(61)),23,34,11)

      if _obj.broken then
       print((_obj.broken and rnd() > 0.5 and 'la5t sfed: ' or 'last seed: ')..tostr(flrrnd(9999)),23,42,6)
      else
       local _quality=flr((dget(60)/38)*100)
       print('last seed: '..tostr(dget(60))..' ('..tostr(_quality)..'%)',23,42,6)
      end
     end

     _obj.c-=1
     if _obj.c <= 0 then
      _obj.c=20
      _obj.blink=rnd{{88,74,9},{88,76,12},{88,78,12},{90,74,11},{90,76,11},{90,78,11}}
     end

     pset(unpack(_obj.blink))
    end,
   },
   { -- navcom
    96,97,
    c=0,
    inputhandler=function(_obj)
     if btnp(4) then
      if _obj.broken then
       if rnd() > 0.425 and not _obj.rebootingc then
        _obj.rebootingc=60
       end
       if _obj.rebootingc then
        _obj.rebootingc-=10
        return
       end
      end

      if dget(9) > 0 then
       if #sector.planets == 1 then
        traveling='warping'
       else
        traveling='orbiting'
        deli(sector.planets, 1)
       end
       travelc=60
      else
       -- sfx() -- todo: error sound
      end
     end
    end,
    draw=function(_obj)
     if _obj.rebootingc then
      _obj.rebootingc-=1
      if _obj.rebootingc <= 0 then
       _obj.rebootingc=nil
      end
     end

     local _blink=(t()*6)%2 > 1

     if not traveling then
      -- todo: better check for hostile
      if not _obj.broken then
       if _blink then
        if factions.droid.alertc == 0 or _obj.rebootingc then
         pset(103,76,8)
        elseif sector.planets[1].haswreck then
         pset(103,76,11)
        end
       end

       if dget(9) == 0 then
        pset(104,76,8)
       elseif #sector.planets == 1 then
        pset(104,76,11)
       end
      end

      if _obj.inrange then
       line(98,74,100,74,11)
       line(98,76,99,76,11)
 
       rectfill(17,10,109,51,3)
 
       if _obj.rebootingc then
        print('rebooting...',21,14,11)
        rectfill(21,23,81-_obj.rebootingc,26,11)
        return
       end
 
       if dget(9) == 0 then
        print('no fuel',78,14,8)
       end
       print(_obj.broken and rnd() > 0.5 and 'navcdm' or 'navcom',21,14,11)
       print('orbiting planet',21,23,11)
  
       if _obj.broken then
        print('system unstable',21,32,8)
       elseif _blink then
        if factions.droid.alertc == 0 then
         print('hostile ship near',21,32,8)
        elseif sector.planets[1].haswreck then
         print('distress signal',21,32,11)
        end
       end
  
       if #sector.planets > 1 then
        print('> orbit next planet',21,41,11)
       else
        print('> warp to next sector',21,41,11)
       end
      end
     end
    end,
   },
   { -- door
    38,43,
    x=39,
    y=74,
    c=0,
    cantbreak=true,
    draw=drawdoor,
   },
   { -- door
    54,60,
    x=55,
    y=74,
    c=0,
    cantbreak=true,
    draw=drawdoor,
   },
   { -- door
    66,72,
    x=67,
    y=74,
    c=0,
    cantbreak=true,
    draw=drawdoor,
   },
   { -- door
    81,87,
    x=82,
    y=74,
    c=0,
    cantbreak=true,
    draw=drawdoor,
   },
  },
 }
end

function addbrokenparticle(_x,_y)
 if rnd() > 0.85 and #particles < 20 then
  add(particles,{
   x=_x,
   y=_y,
   vx=rnd(2)-1,
   vy=-rnd(),
   ax=0.9,
   ay=0.9,
   col=9,
   life=5,
   })
 end
end

function shipinit()
 lookinginsamplecase=true
 pal(split'1,130,3,133,5,6,7,8,9,137,11,12,13,14,15',1)

 stars={}

 for i=1,30 do
  add(stars,{
   x=flrrnd(128),
   y=flrrnd(128),
   spd=mid(0.125,rnd()+0.5,1),
   col=rnd{1,13}
  })
 end

 particles={}

 guy.x=guy.incryo and 52 or 37
 guy.y=91

 guy.floor=1 -- 0 space, 1 below, 2 deck

 actiontitle=''
 showbrokentitle=nil

 messages={
  c=30,
 }

 camera()

 _update=shipupdate
 _draw=shipdraw
end

function shipupdate()
 
 if not traveling then
  if guy.incryo == nil and not btn(4) then
   if btn(0) then
    guy.x-=1
   elseif btn(1) then
    guy.x+=1
   end
  end

  if guy.floor > 0 then
   guy.x=mid(27,guy.x,97)

   guy.y=floorys[guy.floor]
  end

  actiontitle=''
  showrepairtitle=nil
  showbrokentitle=nil
  travelblocked=nil

  for _i=1,2 do
   local _floorobjs=shipobjs[_i]
   for _obj in all(_floorobjs) do
    _obj.firstframe=nil
    if _i == guy.floor and mid(_obj[1],guy.x,_obj[2]) == guy.x then
     if not _obj.inrange then
      _obj.firstframe=true
     end
     _obj.inrange=true
     debug('dget(45)')
     debug(dget(45))
     if dget(45) == 4 and _obj.broken and not _obj.cantbreak then -- carrying spare part
      showrepairtitle=true
      if btnp(4) then
       dset(45,0)
       -- sfx() -- todo
       _obj.broken=nil
      end
     elseif _obj.inputhandler then
      actiontitle=_obj.actiontitle or ''
      _obj.inputhandler(_obj)
     end
    else
     _obj.inrange=nil
    end
   end
  end

  -- update droid co
  updatefactionalerts()

  if factions.droid.alertc == 0 then
   if not factions.droid.firingc then
    factions.droid.firingc=90+flrrnd(60)
   end

   factions.droid.firingc-=1

   if factions.droid.firingc == 0 then
    breakrandomshipobj()
    factions.droid.firingc=nil
    sfx(rnd{19,20})
   end
  end

  -- update messages
  updatemessages()

 else -- traveling
  if travelc == 60 then
   if traveling == 'warping' then
    sfx(22)
   elseif traveling == 'orbiting' then
    sfx(23)
   end
  end

  travelc-=1

  if travelc <= 0 then
   local _fuelconsumption=1
   if shipobjs[2][1].broken then -- engine
    _fuelconsumption=2
   end

   if traveling == 'warping' then
    dset(9,max(0,dget(9)-_fuelconsumption))
    nextsector()
   end

   if traveling == 'orbiting' then
    dset(9,max(0,dget(9)-_fuelconsumption))
   end

   if traveling == 'warping' or traveling == 'orbiting' then
    if sector.planets[1].droidworld then
     factions.droid.alertc = 10
    end
   end

   if traveling == 'down' then
    traveling=nil
    travelc=0
    planetinit()
    return
   end

   traveling=nil
   travelc=0
  end
 end

 -- update broken
 for _i=1,2 do
  local _floorobjs=shipobjs[_i]
  for _obj in all(_floorobjs) do
   if _obj.broken and not _obj.cantbreak then
    addbrokenparticle(_obj[2]-3,floorys[_i])
   end
  end
 end

 -- update particles
 for _p in all(particles) do
  _p.life-=1
  if _p.life <= 0 then
   del(particles,_p)
  else
   _p.x+=_p.vx
   _p.y+=_p.vy
   _p.vx*=_p.ax
   _p.vy*=_p.ay
  end
 end

 -- update stars
 for _s in all(stars) do
  local _spd=dget(9) == 0 and 0.25 or 1
  if traveling == 'warping' or traveling == 'orbiting' then
   _spd=4
  end
  _s.x-=_s.spd*_spd
  if _s.x < 0 then
   _s.x=140
   _s.y=flrrnd(128)
  end
 end

end

function shipdraw()
 cls(0)

 if factions.droid.firingc == 1 then
  cls(13)
 end

 if traveling == 'warping' then
  cls(1)
  if travelc == 1 then
   cls(7)
  end
 end

 -- draw stars
 for _s in all(stars) do
  if traveling == 'warping' then
   line(_s.x,_s.y,_s.x-10,_s.y,13)
  else
   pset(_s.x,_s.y,_s.col)
  end
 end

 -- draw planet
 if traveling != 'warping' then
  local _x=64
  if traveling == 'orbiting' then
   _x+=travelc*2.5
  end
  circfill(_x,318,200,sector.planets[1].surfacecolor)
 end

 -- draw factions ships
 for _,_faction in pairs(factions) do
  local _shipx=_faction.shipx
  local _shipy=_faction.shipy
  local _shipsw=_faction.shipsw
  local _shipsh=_faction.shipsh
  local _shipcx=_shipx+_shipsw/2
  local _shipcy=_shipy+_shipsh/2
  if factions.droid.alertc == 0 then
   sspr(
    _faction.shipsx,
    _faction.shipsy,
    _shipsw,
    _shipsh,
    _shipx,
    _shipy)

  elseif factions.droid.alertc == 1 then
   circfill(_shipcx,_shipcy,12,7) -- note: warp vfx
  end

  if factions.droid.firingc and factions.droid.firingc < 3 then
   line(_shipcx,_shipcy,65,80,7) -- note: laser vfx
  end
 end

 -- draw ship
 sspr(39,91,89,37,21,57)

 -- draw shipobjs
 for _floorobjs in all(shipobjs) do
  for _obj in all(_floorobjs) do
   _obj.draw(_obj)
  end
 end

 -- draw guy
 if not guy.incryo then
  sspr(32,dget(45) == 0 and 41 or 46,5,5,guy.x-2,guy.y-5)
 end

 -- draw small ship
 if traveling == 'down' then
  rectfill(24,84,41,90,1)
  pset(26+(30-travelc),92+(30-travelc),6)
 end

 if traveling == 'up' then
  rectfill(24,84,41,90,1)
  pset(26+travelc,92+travelc,6)
 end

 -- draw particles
 for _p in all(particles) do
  pset(_p.x,_p.y,_p.col)
 end

 -- draw actiontitle, repairtitle, and brokentitle
 if showrepairtitle then
  print('\014\x8e\015 repair',48,32,9)
 elseif showbrokentitle then
  print('broken',52,32,8)
 else
  local _strlen=#actiontitle*4
  print(actiontitle,64-_strlen/2,32,9)
 end

 -- draw message
 drawmessages()

 -- rectfill(5,5,15,14,5)
 -- -- circfill(10,10,4,5)
 -- local _r=-t()/20
 -- local _x=cos(_r)*4
 -- local _y=sin(_r)*4
 -- line(10,10,10+_x,10+_y,7)

end


function deadinit(_drawies)
 sfx(-1,2)
 sfx(30)
 deaddrawies=_drawies

 if dget(62) > dget(63) then -- score > highscore
  dset(63,dget(62)) -- set new highscore
 end

 dset(59,0) -- reset save

 ts=t()

 pal(split'1,136,3,4,5,6,7,136,9,137,138,8,13,14,15',1)
 
 _update=deadupdate
 _draw=deaddraw
end

function deadupdate()
 if t()-ts > 2 and btnp(4) then
  resetgame()
  shipinit()
  return
 end
end

function deaddraw()
 cls(2)

 for _obj in all(deaddrawies) do
  if _obj.draw then
   _obj.draw(_obj)
  else
   local _y=_obj.y-_obj.sh
   if _obj.ground then
    _y=_obj.y-flr(_obj.sh/2)
   end
   sspr(
    _obj.sx,
    _obj.sy,
    _obj.sw,
    _obj.sh,
    _obj.x-flr(_obj.sw/2),
    _y,
    _obj.sw,
    _obj.sh,
    _obj.flipx)
  end
 end

 print('deceased',48,32,12)
 local _highscorestr='highscore: '..tostr(dget(63))
 print(_highscorestr,126-#_highscorestr*4,2,10)
 print('score: '..tostr(dget(62)),2,2,10)
 if t()-ts > 2 then
  print('\014\x8e\015 wake up new clone',24,118,9)
 end
end


_init=function()
 resetgame()
 shipinit()
end
__gfx__
eee0000eeeeeeeeee11eeeeeeeffeeeeee000eee000eeee000eeeeee0eeeeee00eeeeee00000e0000eeee0000eee00000000000e00000000000000000000000e
ee099790eee0000eeeeeeefeeceeceefe0ccc0e08880ee04440eeee0c00ee00c0eeeee055550e05250ee057750ee055555555500ddddddddddddddddddddddd0
ee099000ee099790eeeeeeececeecece0ccfcc0e06000ee0f000eee0c0c00c0c00eeee057750e05220ee055550ee0ddddddddd00dd000d000d000d000d000dd0
e0e0990ee0099900eee111ececeecece0fccc30e068880e0f4440e00c3c00c3c0c0ee0552550e05220ee075220ee0ddd000ddd00dd060d060d060d060d060dd0
0900099009009990eddeeeeeee99eeee0ccc930e06060ee0f0f0e0c0c00ee00c3c0e05552220e022201e055550ee0ddd060ddd00ddddddddddddddddddddddd0
0b9999b00b9999b0eeeeee9eeceecee9e0c330ee000eeee000eee0c3c0eeee0c00ee05752550ee0000ee025220ee0ddddddddd00550505050505050505050550
e0bbbb0ee0bbbb0eeeeeeeececeececeee000ee08880ee04440eee00c0eeee0c0eee02222550105250ee025250ee055505055500550505050505050505050550
ee0000eeee0000eeeeedddececeececee0ccc0ee0f000ee09000eee0c0eeee0c0eeee000000ee02550ee025250ee055505055500550505050505050505050550
ee00ee00ee00ee00e33eeeeeeeaaeeee0cc9cc0e0f8880e094440ee0c0eeee0c0eee05757550e022201e055250ee055505055500550505050505050505050550
ee010010ee010010eeeeeeaeeceeceea09ccc30e0f0f0ee09090eee0000eeeee000e05755550eeeeeee05752550e055505055500555055505550555055505550
ee011110ee011110eeeeeeececeecece0ccca30e000eeee000eeee011110eeee060e05552220eeeeeee05552250e055550555500555555555555555555555550
e0117170e0117170eee333ececeececee0c330e08880ee04440ee01dddd10eee000e02252550eeeeeee05252250e055555555500ddddddddddddddddddddddd0
0111111001111110eeeeeeeeee88eeeeee000eee09000ee0a000e0dddddd0eee050e022222201eeeeee02222220100000000000e00000000000000000000000e
0111111001111110eeeeee8eeceecee8e0ccc0ee098880e0a4440e0dddd0eeee050ee000000eeeeeeeeeeeeeeeeeeeeeeeeeeeeeeeeeeeeeeeeeeeee0000000e
0111111001111110eeeeeeececeecece0ccacc0e09090ee0a0a0eee0000eeeee050e05752550eeeeeeeeeeeeeeeeeeeeeeeeeeeeeeeeeeeeeeeeeee066666660
01010010e010110eeeeeeeececeecece0accc30e000eeee000eeeee0000000eee0ee05555520eeeeeeeeeeeeeeeeeeeeeeeeeeeeeeeeeeeeeeeeeee060000060
000e000eeeeeeeeeeeeeeeeeeebbeeee0ccc83008880ee04440eee011111110eeeee05722520eeeeee1111111111111111111111111111111eeeeeeeeeeeeeee
0cc0cc0eee0eeeeeeeeeeebeeceeceebe0c330ee0a000ee08000e01ddddddd10eeee05552520eeee1111111111111111111111111111111111111eeeeeeeeeee
e0ccc0eee0c0eeeeeeeeeeececeececeee000eee0a8880e0844400ddddddddd0eeee05752520eee1111111111111111111111111111111111111111eeeeeeeee
ee0c0eee0ccc0eeeeeeeeeececeececee0ccc0ee0a0a0ee08080ee0dddddddd0eeee022222201ee111111111111111111111111111111111111111111eeeeeee
eee0eeee0c0c0eeeeeeeeeeeee77eeee0cc8cc0e000eeee000eeeee00ddddd0eeeeeeeeeeeeaaaa11111111111111111111111111111111111111111111eeeee
eeeeeeee00e00eeeeeeeee7eeceecee708ccc3008880ee04440eeeeee00000eeeeeeeaaeeeeeeee1111111111111111111111111111111111111111111111eee
eee0000eeeeeeeeeeeeeeeececeecece0ccc830e0b000ee0b000eee0000000eeeeeeeeeeeeeeeee111111111111111111111111111111111111111111111111e
ee077770eee0000eeeeeeeececeececee0c330ee0b8880e0b4440e0aaaaaaa0eeeeeeeeeeeaaaee1111111111111111111111111111111111111111111111111
ee078780ee077770eeeeeeeeeeeeeeeeee000eee0b0b0ee0b0b0e0a9999999a0eeeeeeeeeee77771111111111111111111111111111111111111111111111111
e0777770ee078780eeeeeeeeeeeeeeeee0ccc0ee000eeee000eee09999999990eeeee77eeeeeeeee11111111111111111111111111111111111111111111111e
07778880e0777770eeeeeeeeeeeeeeee0ccbcc008880ee04440eee0999999990eeeeeeeeeeeeeeeeeeee11111111111111111111111111eeeeeeeeeeeeeeeeee
0777888007778880eeeeeeeeeeeeeeee0bccc30e07000ee07000eee00999990eeeeeeeeeee777eeeeeeee11111111111111111111eeeeeeeeeeeeeeeeeeeeeee
0777777007777770eeeeeeeeeeeeeeee0cccb30e078880e074440eeee00000eeeeeeeeeeeeebbbbe1eeeeeeeeeeeeeeeeeeeeeeeeeeeeeeeeeeeeeeeeeeeeeee
07070070e070770eeeeeeeeeeeeeeeeee0c330ee07070ee07070eeeee0000eeeeeeeebbeeeeeeeee11eeeeeeeeeeeeeeeeeeeeeeeeeeeeeeeeeeeeeeeeeeeeee
eee0000eeeeeeeeeeeeeeeeeeeeeeeeeee000eeeeeeee00e0eeee0ee0aaaa0eeeeeeeeeeeeeeeeee111eeeeeeeeeeeee1eeeeeeeeeeeeeeeeeeeeeeeeeeeeeee
ee088880eee0000eeceeeeeeeecceeece0ccc0ee0eee040040ee0400a9999a0eeeeeeeeeeebbbeee1111eeeeeeee1eee11eeeeeee1eeeee1eeeeeeeeeeeeeeee
ee089890ee088880eeceecceeceecece0cc7cc0040e040ee040e01009999990eeeeeeeeeeee8888e11111eeeeee1eeee111eeeeee1eeee1eee1eeeeeeeeeeeee
e0888880ee089890eececeececeecece07ccc30e040010ee010040ee099990eeeeeee88eeeeeeeee111111eee1111eee1111eee1e1ee1111ee11eeeeeeeeeeee
0888aaa0e0888880eececeececeecece0ccc630e01040eeee0410eeee0000eeeeeeeeeeeeeeeeeeee111111111111111111111111111111111111eeeeeeee1ee
0888aaa00888aaa0eeeeeeeeeeeeeeeee0c330eee010eeeeee040eeeeeeeeaeeeeeeeeeeee888eeee1111111111111111111111111111111111111eeeeee1eee
0888888008888880eeeeeeeeeeeeeeeeeeeeeeeee040eeeeee040eeeeeeeaeee00eee0000eeeeeeee11111111111111111111111111111111111111eee1111ee
08080080e080880eeeeeeeeeeeeeeeeeeeeeeeee04110eeee04110eeeaaaeaae0d0e0aa990eeeee1111111111111111111111111111111111111111111111111
eee0ee0eeee0ee0eeeee0ee0ee0e00e0e00eeeeeeeeeeeeeeeeeeeeaaeeeeeee0dd0aaaaa900eee1111111111111111111111111111111111111111111111111
eee0000eeee0000eeee0a00900700606060eeeeeeeeeeeeeeeeeeeeeeeeeeaa05666666666660ee1111111111111111111111111111111111111111111111111
0e044440ee044440eee060060060055d550eeeeeeeeeeeeeeeeeeeeaaaeeaee05dddddddddd660eeeeee1111111111111111111111111111111111111111111e
e044707000447070eee0600600600000e00eee00eee00eeeeeeeeeeeeeaaeeee00000000000000ee11111111111111111111111111111111111111111111111e
e0444040e0444040eee06006006005600ff0e0ff0e0ff0eeeeeeeeeeeeeeaaeee111111111111eee1111111111111111111111111111111111111111111111ee
e0444440e0444440eeeeeeee000006500ff0e0ff0e0ff0eeeeeeeeeeeeeeeeaeeeeeeeeeeeeeeeee111111111111111111111111111111111111111111111eee
e000000ee000000eeeeeeeee066005600aa0e0aa0e0aa0eeeeeeeeeeeeeeeeeeeeeeeeeeeeeeeeeeeeeee111111111111111111111111111111111111111eeee
e0ee0e0eee00e0eeeeeeeeee0dd0000e0aa0e0a00e00a0eeeeeeeeeeeeeeeeeeeeeeeeeeeeeeeeeeeeeeeee111111e11111111eeeeeeeeeee1111111eeeeeeee
eee0000eeeeeeeeeeeeeeeeee06009b0e00eee00eee00eeeeeeeeeeeeeeeeeeeeeeeeeeeeeeeeeee0eeeeeeeeeeeeeeeeeeeeeee11111111111111eeeeeeeeee
ee0bbbb0eee00000eeeeeeeeee0e09900ff0e0ff0e0ff0eeeeeeeeeeeeeeeeeeeeeeeeeeeeeeeee0c0eeeee0eeeeeeeeeeee1111111111111111111111eeeeee
e0bb7b7b0e0bbbbb0eeeeeeeeeee0bb00ff0e0ff0e0ff0eeeeeeeeeeeeeeee00000eeeeeeeeeeee0cc0eee0c0eeeeeeee1111111111111111111111111111eee
e0bbbbbb00bbb7b7b0eeeeeeeeee00000aa600aa600aa60eeeeeeeeeeeeee0ddddd00eeeeeeeee0cc30eee0cc0eeeeee111111111111111111111111111111ee
e0bbbbbb00bbbbbbb0eeeeeeeeeeeeee0aa0e0a00e00a0eeeeeeeeeeeeee0d66666dd0eeeeedde0cc30ee0cc30eeeee11111111111111111111111111111111e
ee000000ee0000000eeeeeeeeeeeeeeeeeeeeeeeeeeeeeeeeeeeeeeeeee0d6d000d6dd0eeeeeee0cc330e0cc330eee1111111111111111111111111111111111
ee0000eeee0000eeee0000eeee0000eeeeeeee00eeeeeeeeeeeeeeeeee0d6d07bb0d6dd0eeeee0cc3330e0cc330eee1111111111111111111111111111111111
e0dddd0ee0dddd0ee0dddd0ee0dddd0eeeeee0dd0eeeeeeeeeeeeeeeee0dd07bbbb0d6d0eeeeee0c330e0cc3330eeee11111111111111111111111111111111e
e0d7d70ee0d7d70ee0d7d70ee0d7d70eeeee0dd50eeeeeeeeee0eeeeeeeed0bbbbb0d6d0eeeeeee010eee00100eeeeeeeeee1111111111111111111111eeeeee
e00ddd0eee0ddd0eee0ddd0eee0ddd0eeee0dddd0eeeeeeee6e60eeeddeeeeeebb0dddd0eddeeee010eeee010eeeeeeeeeeeeeee11111111111111eeeeeeeeee
0d0000d0e000000ee000000ee000000eee0dd7d50eeeeeee06bb000eeeeeeeeeeeeeeeeeeeeeeeeeeeeeeeeeeeeeeeeeeeeeeeeee111111111111eeeeeeeeeee
050d00500d0d00d00d0d00d00d0d00d0ee0dd7dd0eeeeeee06bbddd0eeeeeeeeeeeeeeeeeeeeeeeeeeeeeeeeeeeeeeeeeeeeeeeeee1111111111eeeeeeeeeeee
05050050050500500505005005050050e0ddd7d50eeeeeeeeeeeeeeeeeeeeeeeeeeeedddeeeeeeeeeeeeeeeeeeeeeeeeeeeeeeeeeeee111111eeeeeeeeeeeeee
ee0500ee050ee0500505005005050050e0d7d7dd0eeeeeeee00000eeeeeeeeeeeeeeeeeeeeeeeeeeeeeeeeeeeeeeeeeeeeeeeeeeeeeeeeeeeee0eeeeeeeeeeee
eeeeeeeeeeeeeeeeee000000eeeeeeeee0d7d7dd50eeeeee0bbb770eeeeeeeeeee0000eeeee0000eeeeeeeeeeeeeeeeeeeeeeeeeee1eeeeeee0c0eeeeee0eeee
0000000000000000000a88a0eeeeeeee0dddd7ddd0eee000bbbbbb7000eeeee0e060600eee060600eeeeeeeeeeee00ee00eeeeeee1eeeeeeee0c0eeeee0c0eee
0a88a00a88a00a88a0e0dd0eeeeeeeee07d5d7dd50e00d60bbbbbbb06d00ee060606050ee0606050eee0000eeeee060060eeee111e11eeeee0cc0eeeee0c0eee
e0880ee0880ee0880ee0880eeeeeeeee0dd5d7ddd00d6dd600000006dd6d0060606050ee0606050eee066660eeee006660ee11eeeeeeeeeeee0cc0eeee0cc0ee
005580085500005500005500eeeeeeee07ddd7dd500dd6dd6666666dd6dd0060606050ee0606050eee0656560eee0656560eeeeeee11eeeeee0c30eee0ccc0ee
08dd0ee0dd8008dd8008dd80eeeeeeee0dd7d7ddd0e00d66ddddddd66d00e0606060111e06060111ee06666660ee06666660111ee1eeeeeeee0cc30eee0cc30e
e050eeee050ee0550ee0550eeeeeeeee05d7dddd50eee0000000000000eeeeeeee0000eeeee0000eeee0000eeeee00ee00eeeee11eeeeeeee0cc300eee0c300e
eee0eeeee0eeeee0eeeee0eeeeeeeeee05d7d7ddd0eeee11111111111eeeeee0e0f0f00eee0f0f00ee0ffff0eeee0f00f0eeeeeee11eeeeee0cc330ee0cc330e
e0000ee0000ee0000ee0000eeeeeeeee05d7d7d550eeeeeeeeeeeeee0000ee0f0f0f050ee0f0f050ee0f5f5f0eee00fff0eeeeeeeee1eeee0ccc3330e0ccc330
07666007666007666007bb60eeeeeeee0dddddddd0eeeeeeeeeeeee08880e0f0f0f050ee0f0f050eee0ffffff0ee0f5f5f0eeeeeeeeeeeee00ccc3300ccc3300
06bb6006bb6006bb6006bb60eeeeeeee05d5d5d550eeeee0000000085550e0f0f0f050ee0f0f050eeeeeeeeeeeee0ffffff0eeeeeeeeeeeee0c3330ee0c3330e
06bb6006bb6006bb60065560eeeeeeee0dd555dd0eeeee066d0555588880e0f0f0f0111e0f0f0111eeeeeeeeeeeeeeeeeeeeeeeeeeeeeeee0cc333300cc33330
e0dd0ee0dd0ee0dd0ee0dd0eeeeeeeee055555550eeee06ddd0588588880eeee000eeeeeeeeeeeeeee0eeeeeeeeeeeeeeeeeeee0eeeeeeee0001100000011000
e0dd0ee0dd0ee0dd0ee0dd0eeeeeeeee055555550eee06dddd05555888850ee04420eeee00eeeeeee040eeeeeeeeeee00eeeee040eeeeeeeee0110eeee0110ee
e0dd0ee0dd0ee0dd0ee0dd0eeeeeeeee055050550ee000000055000000850ee04220eee0440eeeee0420eee000eeee0440eee0420eeeeeeeeeeeeeeeeeeeeeee
eeeeeeeeeeeeeeee000eeeeeeeeeeeeee0000000ee0885555550888850850e04220eeee04220eee04220ee04420eee04220e04220eeeeeeeeeeeeeeeeeeeeeee
eeee000eeeeeeee05550eeeeeeeeeeeeeeeeeeeeee000000000000000000eee02220ee042220eee0422200422220e042220e042420eeeeeeeeeeeeeeeeeeeeee
e0e05550eeeeeee05055000eeeeeeeeee1111111eee11111111111111111eee04220ee0422240ee042220eeeeeeeeeeeeeeeeeeeeeeeeeeeeeeeeeeeeefeeeee
0e0050500eeeeee050500ee0eeeeeeeeeeeeeeeeeeeeee00eeeee0eeeeeeee042240e04224420e0422240eeee8888888888888eeeeeeeeeeeeeeeeefeecefeee
0ee0000dd0eeeee0000dd0eeeeeeeeeeeeeeeeeeeeeee050eeee080eeeeee0422422004222220e0422420eeee888888eeee888eeeeeeeeecccccceeecceeceef
eeee0e09d90eeee0e009d90eeeeeeeeeeeeeeeeeeeee0850eee08880eeeeeeeeeeeeeeeeeeeeeeeee0eeeeeee88888eeeeee88cccceeccccccc66eeeecefecce
eeee0ee0000eeee0eee000eeeeeeeeeeeeeeeeeeeee08850ee0558880eeeeeee00eeeeeeeeeeeeee040eeeeee88888eeeeee88ddddccc6c66c666eefeccefcee
eeeeeeeeeeeeeeeeeeeeeeeeeeeeeeeeeeeeeeeeeeeeeeeee05555800eeeeee0440eeeee000eeeee040eeeeee88888eeeeee88cccceeccccccc66eeecceeeece
eeeeeeeeeeeeeeeeeeee00eeeeeeeeeeeeeeeeeeeeddee00055585050eeeeee04220eee04440eee04220eeeee88888eeeeee88ddddeeeeecccccceeeeceeeece
ee00eeee00eeee00eee0ff0eeeeeeeeeeeeeeeeeeeeeeeddd558508850eeee042220ee042220eee04220eeeee888888eeee888cccceeeee0000eeeeeee9eeeee
e0ff0ee0ff0ee0ff0ee0ff0eeeeeeeeeeee00eeeeeeeeeeedd550888850eee04220eee042220eee042240eeee101eeeeeeeee9eeee6eee06ddd0eee9eece9eee
e0ff0ee0ff0ee0ff0ee0880eeeeeeeeeee00a0000eeeedeeeee5500000eeee042220e04224420e0422420eeee101eeeeeeee999eee6e6e06ddd0eeeecceecee9
0daa0e0daa0e0daa0e0daa0eeeeeeeeee080885850eeeeeeeeeeeeeeeeeee0422222004242220e0422420eeee101110001199999ee6eee0dddd0eeeeece9ecce
0daa0e0da0ee0d0a0e0daa0eeeeeeeeeeeeeeeeeeeeeeeeedddeeeeeeeeeeeeeeeeeeeeeeeeeeeeeeeeeeeeee1011099901e999ee66e6e05dd50eee9ecce9cee
eeeeeeeeeeeeeeeeeeeeeeeeeeeeeeeeeeeeeeeeeeeeeeeeeeeeeeeeeeeeeeeeeeeeeeeeeeeeeeeeeeeeeeeee1011109990e999ee6666e055550eeeecceeeece
eeeeeeeeeeeeeeeeeeeeeeeeeeeeeeeeeeeeeeeeeeeeeeeeeeeeeeeeeeeeeeeeeeeeeeeeeeeeeeeeeeeeeeeee1010000990eaaae455555055550eeeeeceeeece
ee00eeee00eeee00eeeeeeeeeeeeeeeeeeeeeee444444eeeeeeeeeeeeeeeeeeeeeeeeeeeeeeeeeeeeeeeeeeeeeeeeeeeeeeeeeeeeeeeeeeeeeeeeeeeeeeeeeee
e0ff0ee0ff0ee0ff0eeeeeeeeeeeeeeeeeeeeee42444444eeeeeeeeeeeeeeeeeeeeeeeeeeeeeeeeeeeeeeeeeeeeeeeeeeeeeeeeeeeeeeeeeeeeeeeeeeeeeeeee
e0ff0ee0ff0ee0ff0eeeeeeeeeeeeeeeeeeeeeee424424444eeeeeeeeeeeeeeeeeeeeeeeeeeeeeeeeeeeeeeeeeeeeeeeeeeeeeeeeeeeeeeeeeeeeeeeeeeeeeee
0daa600daa600daa60eeeeeeeeeeeeeeeeeeeeee42444244444eeeeeeeeeeeeeeeeeeeeeeeeeeeeeeeeeeeeeeeeeeeeeeeeeeeeeeeeeeeeeeeeeeeeeeeeeeeee
0daa0e0da00e0d0a0eeeeeeeeeeeeeeeeeeeeeeee424442444444eeeeeeeeeeeeeeeeeeeeeeeeeeeeeeeeeeeeeeeeeeeeeeeeeeeeeeeeeeeeeeeeeeeeeeeeeee
eeeeeeeeeeeeeeeeeeeeeeee00eeeeeeeeee00eee42444424444444eeeeeeeeee244444eeeeeeeeeeeeeeeeeeeeeeeeeeeeeeeeeeeeeeeeeeeeeeeeeeeeeeeee
eeeeeeeeeeeeeeeeee00000e040eeeeeeee020eeee424444244444444eeeeeeeee2222eeeeeeee4eeeeeeeeeeeeeeeeeeeeeeeeeeeeeeeeeeeeeeeeeeeeeeeee
eeeeeeeeeeeeeeeee044420e04200eeeeee020eeee42444442444444444eeeeeee2444eeeeeeee4eeeeeeeeeeeeeeeeeeeeeeeeeeeeeeeeeeeeeeeeeeeeeeeee
eeeeeeeeeeeeeeeee044420e042420eee00420eeeee424444424444444444eeeee2444eeeeeeee4e4eeeeeeeeeeeeeeeeeeeeeeeeeeeeeeeeeeeeeeeeeeeeeee
eeeeeeeeeeeeeeee0442420e042420ee042420eeeee42444444222222222222ee222222eeeeeee4e4eeeeeeeeeeeeeeeeeeeeeeeeeeeeeeeeeeeeeeeeeeeeeee
eeeeeeeeeeeeeee04442420e042420ee042420eeeee44244422444444444444444444444444444444444444444444444444444eeeeeeeeeeeeeeeeeeeeeeeeee
eeeeeeeeeeeeeee04424420e042420ee042420eeeee4424224442222222222222222222222222222222222222222222444444444444444444eeeeeeeeeeeeeee
eeeeeeeeeeeeeee022222200444222004442220eeee4444444224444444444444444444444444444444444444444444222444444222222222444eeeeeeeeeeee
eeeeeeeeeeeeeeeeeeeeeeee00eeeeeeeeee00eeee44222222222222244444444444444444442222222224442222222222224442200000000000444eeeeeeeee
eeeeeeeeeeeeeeeeee00000e070eeeeeeee0f0eee4422000000000002242222222222222224220000000224220000000000224220eeeeeeeeeee0000eeeeeeee
eeeeeeeeeeeeeeeee0777f0e07f00eeeeee0f0ee54220111111111110222000000000000022201111111022201dd1111dd102220eeeeeeeeeeeeeeee0eeeeeee
eeeeeeeeeeeeeeeee0777f0e07f7f0eee007f0e54420111111111111104011111111111110401111d1111040111111111111040ee00000eeeee0000000eeeeee
eeeeeeeeeeeeeeee077f7f0e07f7f0ee07f7f0e4542011100001110110401111110000111040110000011040111111111111040e0545350eeee033330e0eeeee
eeeeeeeeeeeeeee0777f7f0e07f7f0ee07f7f0e55420110dddd0105010401111105555011040110555011040111111111111040e0555550eeee033330000eeee
eeeeeeeeeeeeeee077f77f0e07f7f0ee07f7f0e44420110cccc0105010401111105555011040110555011040111111111111040e05d5350eeee0333353300eee
eeeeeeeeeeeeeee0ffffff00777fff00777fff055420110dddd0105010401551105555011040110555011040111111111111040e0555550ee00033335550e0ee
eeeeeeeeeeeeeeeeeeeeeeee00eeeeeeeeee00e45420110cccc0105010401551105555011040110555011040111111111111040e05d5350ee05555555550222e
eeeeeeeeeeeeeeeeee00000e070eeeeeeee060e54422010dddd0105010401111110440111040110555011040111111111111040e0555550ee044444422222222
eeeeeeeeeeeeeeeee077760e07600eeeeee060ee5442222222222222222222222222222222222222222222222222222222222222222222222222222244444442
eeeeeeeeeeeeeeeee077760e076760eee00760eeee44222444444444444444444222222224444444444444444444444444444444444444444444444444444422
eeeeeeeeeeeeeeee0776760e076760ee076760eeee4442222222222222222224220000002242222222222242222222222222222222224222222222444444422e
eeeeeeeeeeeeeee07776760e076760ee076760eeee0000000000000000000022201111110222000000000222000000000000000000022200000002222222422e
eeeeeeeeeeeeeee07767760e076760ee076760eeee50111111111111111110040110000110401111d111104011111111111111111110401151511024444422ee
eeeeeeeeeeeeeee066666600777666007776660eee5011111100001110011104010d6dd0104011000001104011111111111111111110401151511022224222ee
eeeeeeeeeeeeeeeeeeeeeeee00eeeeeeeeee00eeee501111109999010d0111040100dd0010401105550110401111111111111111111040115151102444222eee
eeeeeeeeeeeeeeeeee00000e060eeeeeeee0d0eeee50111009999990dd011104010400401040110555011040100000100000100000104010000010244222eeee
eeeeeeeeeeeeeeeee0666d0e06d00eeeeee0d0eeee501106666666666650110401044440104011055501104010ddd01055d01055d010401055501024222eeeee
eeeeeeeeeeeeeeeee0666d0e06d6d0eee006d0eeee501066dddddddddd501104010444401040110555011040105550105d50105d501040105550102222eeeeee
eeeeeeeeeeeeeeee066d6d0e06d6d0ee06d6d0eeee501000000000000001110401004400104011055501104010555010d55010d550104010555022222eeeeeee
eeeeeeeeeeeeeee0666d6d0e06d6d0ee06d6d0eeee22222222222222222222222222222222222222222222222222222222222222222222222222222eeeeeeeee
eeeeeeeeeeeeeee066d66d0e06d6d0ee06d6d0eeeee2222222222222222222222222222222222222222222222222222222222222222222222222eeeeeeeeeeee
eeeeeeeeeeeeeee0dddddd00666ddd00666ddd0eeeeeeeeee22222222eee22222222eeeeeeeeeeeeeeeeeeeeeeeeeeeeeeee22222222eeeeeeeeeeeeeeeeeeee
